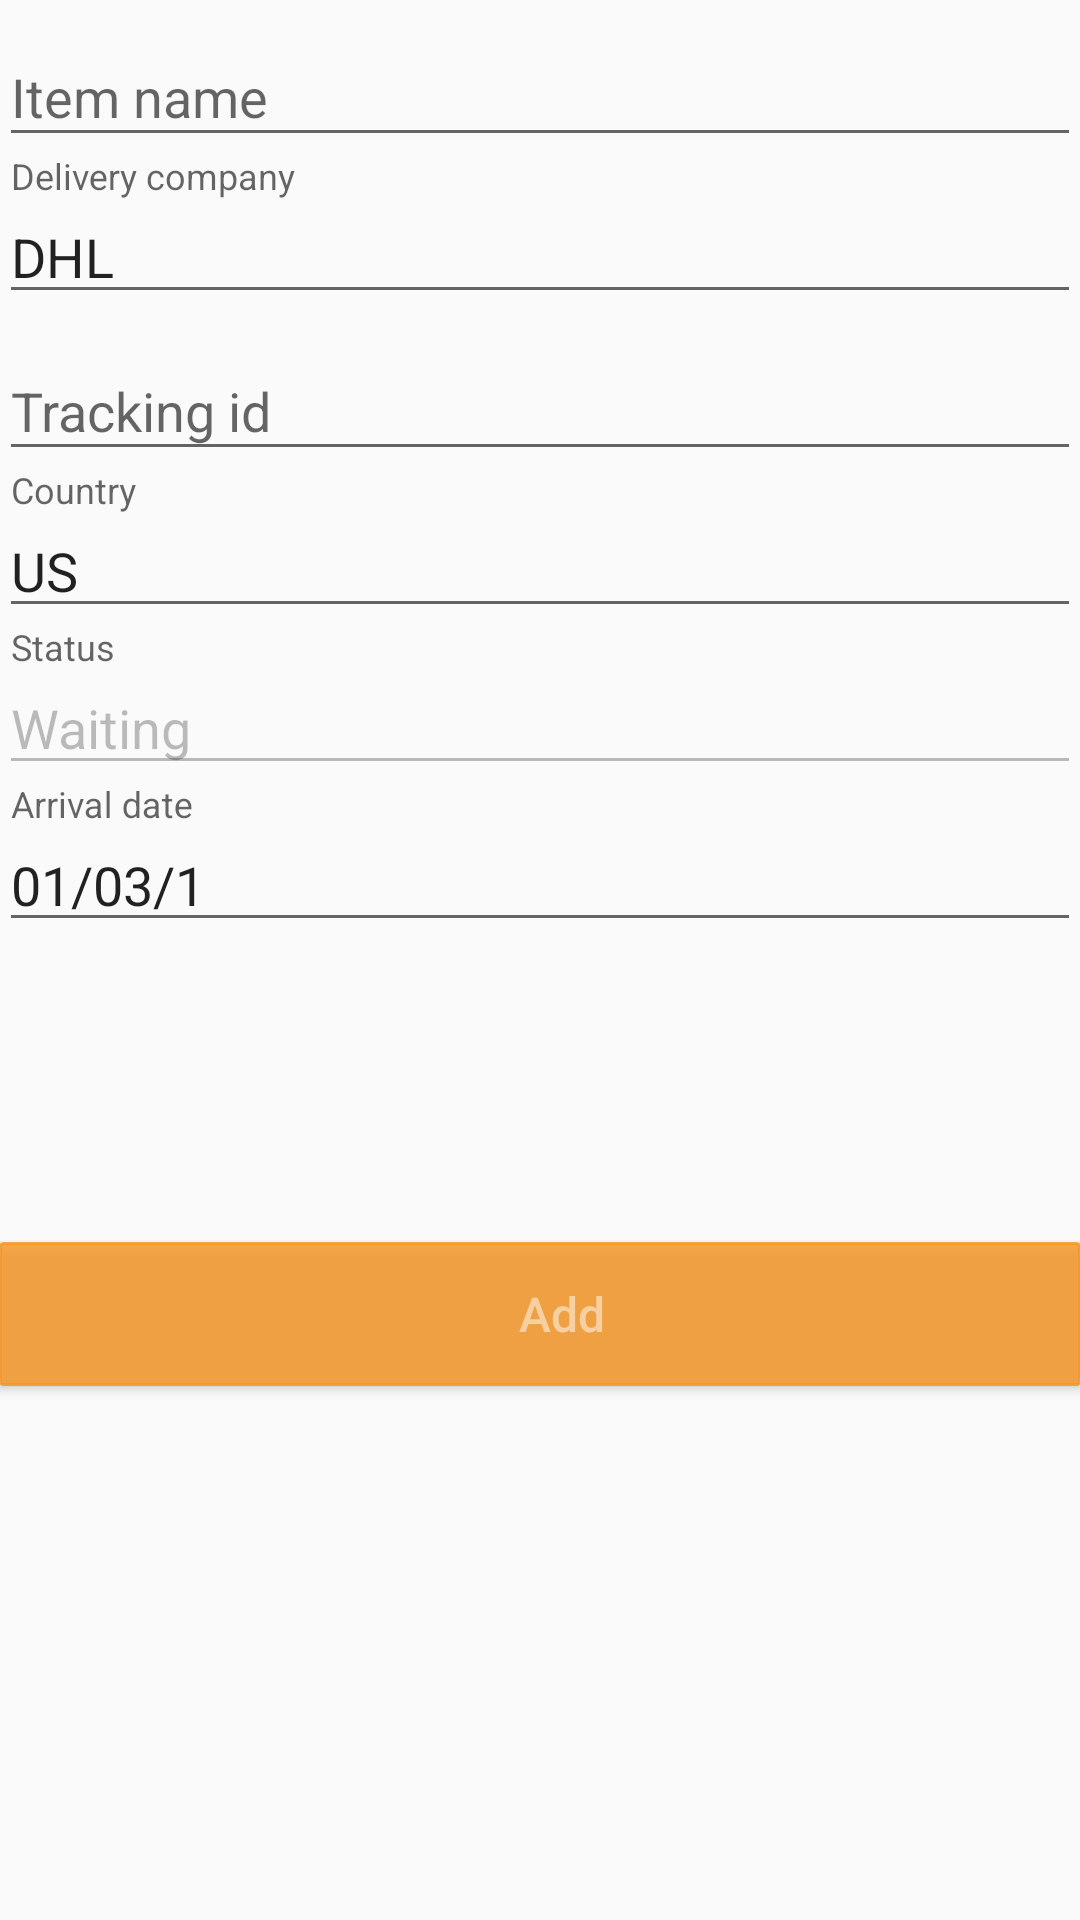

This screen was rendered from an Android layout file. Write that file and the resources it references.
<!-- AndroidManifest.xml: application theme AppTheme -->
<!-- res/layout/activity_add.xml -->
<?xml version="1.0" encoding="utf-8"?>
<LinearLayout
    xmlns:android="http://schemas.android.com/apk/res/android"
    xmlns:app="http://schemas.android.com/apk/res-auto"
    xmlns:tools="http://schemas.android.com/tools"
    android:layout_width="match_parent"
    android:layout_height="match_parent"
    android:orientation="vertical"
    android:paddingBottom="@dimen/activity_vertical_margin"
    android:paddingLeft="@dimen/activity_horizontal_margin"
    android:paddingRight="@dimen/activity_horizontal_margin"
    android:paddingTop="@dimen/activity_vertical_margin"
    tools:context="com.example.oracle.atthackthon.AddActivity">

    <android.support.design.widget.TextInputLayout
        android:layout_width="fill_parent"
        android:layout_height="wrap_content">
        <EditText
            android:id="@+id/item_name"
            android:layout_width="fill_parent"
            android:layout_height="wrap_content"
            android:hint="Item name"/>
    </android.support.design.widget.TextInputLayout>

    <android.support.design.widget.TextInputLayout
        android:layout_width="fill_parent"
        android:layout_height="wrap_content">
        <EditText
            android:id="@+id/delivery_company"
            android:layout_width="fill_parent"
            android:layout_height="wrap_content"
            android:hint="Delivery company"
            android:text="DHL"
            android:textAllCaps="true"/>
    </android.support.design.widget.TextInputLayout>

    <android.support.design.widget.TextInputLayout
        android:layout_width="fill_parent"
        android:layout_height="wrap_content">
        <EditText
            android:id="@+id/tracking_id"
            android:layout_width="fill_parent"
            android:layout_height="wrap_content"
            android:hint="Tracking id"/>
    </android.support.design.widget.TextInputLayout>

    <android.support.design.widget.TextInputLayout
        android:layout_width="fill_parent"
        android:layout_height="wrap_content">
        <EditText
            android:id="@+id/country"
            android:layout_width="fill_parent"
            android:layout_height="wrap_content"
            android:hint="Country"
            android:text="US"/>
    </android.support.design.widget.TextInputLayout>

    <android.support.design.widget.TextInputLayout
        android:layout_width="fill_parent"
        android:layout_height="wrap_content">
        <EditText
            android:id="@+id/status"
            android:layout_width="fill_parent"
            android:layout_height="wrap_content"
            android:hint="Status"
            android:text="Waiting"
            android:enabled="false"/>
    </android.support.design.widget.TextInputLayout>

    <android.support.design.widget.TextInputLayout
        android:layout_width="fill_parent"
        android:layout_height="wrap_content">
        <EditText
            android:id="@+id/arrival_date"
            android:layout_width="fill_parent"
            android:layout_height="wrap_content"
            android:hint="Arrival date"
            android:text="01/03/1"/>
    </android.support.design.widget.TextInputLayout>

    <Button
        android:layout_marginTop="100dp"
        style="@style/ButtonCustom2"
        android:layout_width="match_parent"
        android:layout_height="wrap_content"
        android:text="Add"
        android:textColor="@drawable/button_text_color"
        android:id="@+id/add_button"
        android:layout_centerHorizontal="true"
        android:textAllCaps="false"
        android:enabled="true"/>

</LinearLayout>
<!-- resources referenced by this layout -->
<resources>
  <!-- drawable button_text_color (drawable) -->
  <?xml version="1.0" encoding="utf-8"?>
  <selector xmlns:android="http://schemas.android.com/apk/res/android">
      <item android:state_enabled="true" android:color="@color/white2" />
      <item android:state_enabled="false" android:color="@color/white" />
  </selector>
  <style name="ButtonCustom2">
          <item name="android:background">@drawable/button2</item>
          <item name="android:gravity">center</item>
          <item name="android:textSize">16sp</item>
          <item name="android:textColor">@android:color/white</item>
          <item name="android:singleLine">true</item>
      </style>
  <style name="AppTheme" parent="Theme.AppCompat.Light.DarkActionBar">
          
          <item name="colorPrimary">@color/colorPrimary</item>
          <item name="colorPrimaryDark">@color/colorPrimaryDark</item>
          <item name="colorAccent">@color/colorAccent</item>
      </style>
  <color name="white2">#80FFFFFF</color>
  <color name="white">#4dFFFFFF</color>
  <!-- drawable button2 (drawable) -->
  <?xml version="1.0" encoding="utf-8"?>
  <selector xmlns:android="http://schemas.android.com/apk/res/android">
      <item android:state_pressed="true" android:drawable="@drawable/button_selected2"/>
      <item android:drawable="@drawable/button_login2"/>
  </selector>
  <color name="colorPrimary">#f89520</color>
  <color name="colorPrimaryDark">#f89520</color>
  <color name="colorAccent">#f89520</color>
  <!-- drawable button_selected2 (drawable) -->
  <?xml version="1.0" encoding="utf-8"?>
  <shape xmlns:android="http://schemas.android.com/apk/res/android"
      android:shape="rectangle">
  
      <padding android:left="15dp"/>
      <solid android:color="@color/splash"/>
      <corners android:radius="1dp"/>
      <stroke android:width="1dp" android:color="@color/splash"/>
  
  </shape>
  <!-- drawable button_login2 (drawable) -->
  <?xml version="1.0" encoding="utf-8"?>
  <shape xmlns:android="http://schemas.android.com/apk/res/android"
      android:shape="rectangle">
  
      <padding android:left="15dp"/>
      <solid android:color="@color/splashfade"/>
      <corners android:radius="1dp"/>
      <stroke android:width="1dp" android:color="@color/splashfade"/>
  
  </shape>
  <color name="splash">#f89520</color>
  <color name="splashfade">#CCf89520</color>
</resources>
